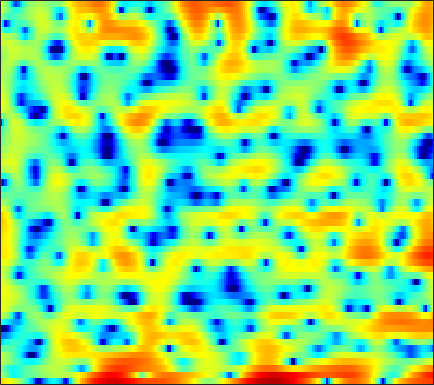

The data file committed next to this chart (first rows):
6.3932, 5.9488, 5.3649, 4.7472, 4.2741, 3.6012, 2.9349, 2.3841, 1.4962, 0.57805, -0.47854, -1.4607, -2.944, -4.9144, -6.7736, -10.059, -14.308, -17.718, -16.039, -12.113, -8.9971, -7.4904, -6.0179, -5.3413
2.236, 1.103, -0.4763, -2.047, -3.138, -4.174, -4.505, -4.353, -3.79, -3.097, -2.442, -2.027, -1.584, -1.22, -0.9964, -0.7005, -0.4442, -0.2259, 0.07485, 0.388, 0.7069, 0.935, 1.239, 1.483
0.6326, -0.3949, -1.761, -2.985, -3.688, -4.207, -4.232, -4.021, -3.541, -2.983, -2.433, -2.038, -1.571, -1.105, -0.7859, -0.3601, 0.02156, 0.3079, 0.6817, 1.013, 1.321, 1.538, 1.78, 1.962
2.549, 2.001, 1.262, 0.5381, 0.007512, -0.6781, -1.368, -1.872, -2.547, -3.189, -3.772, -4.214, -4.652, -4.879, -4.865, -4.569, -4.001, -3.417, -2.526, -1.619, -0.736, -0.1147, 0.641, 1.278
2.202, 1.764, 1.128, 0.4547, -0.08733, -0.8907, -1.812, -2.591, -3.806, -5.299, -7.194, -9.008, -12.35, -17.84, -25.87, -20.05, -13.08, -9.928, -6.934, -4.638, -2.77, -1.56, -0.1606, 1.037
-1.325, -1.347, -1.393, -1.493, -1.629, -1.926, -2.366, -2.796, -3.503, -4.342, -5.311, -6.071, -6.997, -7.776, -8.214, -8.45, -8.182, -7.644, -6.553, -5.153, -3.599, -2.39, -0.8172, 0.6416
-6.822, -5.64, -4.521, -3.766, -3.356, -2.983, -2.818, -2.79, -2.938, -3.258, -3.766, -4.321, -5.287, -6.641, -8.017, -10.62, -15.02, -21.77, -20.48, -11.56, -6.715, -4.157, -1.486, 0.6175
-9.618, -9.696, -9.288, -8.331, -7.429, -6.274, -5.245, -4.603, -3.933, -3.508, -3.27, -3.228, -3.31, -3.498, -3.704, -3.992, -4.179, -4.13, -3.676, -2.758, -1.527, -0.5141, 0.7907, 1.964
-14.78, -18.91, -18.35, -13.78, -11.32, -9.017, -7.379, -6.37, -5.338, -4.421, -3.634, -3.099, -2.472, -1.918, -1.534, -1.054, -0.5846, -0.2402, 0.2545, 0.7787, 1.329, 1.74, 2.291, 2.781
-2.903, -3.801, -4.821, -5.704, -6.325, -7.153, -7.991, -8.39, -8.257, -7.222, -5.648, -4.407, -2.921, -1.7, -0.9658, -0.182, 0.4018, 0.7497, 1.106, 1.379, 1.619, 1.788, 2.026, 2.305
3.106, 2.317, 1.089, -0.394, -1.764, -4.094, -7.303, -10.22, -11.96, -8.704, -5.295, -3.377, -1.536, -0.2783, 0.3559, 0.8394, 0.9975, 0.9068, 0.5263, -0.09301, -0.8827, -1.464, -1.919, -1.718
4.257, 3.948, 3.404, 2.746, 2.175, 1.412, 0.7066, 0.2793, -0.08797, -0.1936, -0.08894, 0.02775, 0.1559, 0.1618, 0.04668, -0.2717, -0.8615, -1.497, -2.683, -4.374, -6.862, -9.592, -15.79, -17.72
3.514, 3.578, 3.512, 3.313, 3.103, 2.755, 2.355, 2.03, 1.601, 1.156, 0.6769, 0.3032, -0.2751, -0.9415, -1.514, -2.394, -3.375, -4.157, -5.177, -6.103, -6.816, -7.125, -7.15, -6.619
3.744, 3.835, 3.826, 3.683, 3.501, 3.172, 2.769, 2.423, 1.902, 1.314, 0.632, 0.046, -0.844, -1.915, -2.865, -4.363, -6.199, -7.791, -10.13, -12.03, -12.1, -10.88, -8.744, -6.696
4.069, 3.982, 3.755, 3.407, 3.087, 2.586, 2.041, 1.615, 1.039, 0.4597, -0.1432, -0.6304, -1.364, -2.249, -3.047, -4.382, -6.099, -7.734, -10.37, -12.79, -12.5, -10.51, -7.601, -5.199
3.66, 3.333, 2.728, 1.941, 1.246, 0.2197, -0.8472, -1.577, -2.341, -2.752, -2.842, -2.782, -2.669, -2.603, -2.631, -2.771, -3.005, -3.188, -3.369, -3.369, -3.091, -2.678, -1.938, -1.076
3.062, 2.567, 1.619, 0.2965, -1.021, -3.316, -6.463, -9.56, -13.81, -12.61, -8.922, -6.835, -4.854, -3.499, -2.764, -2.026, -1.488, -1.163, -0.796, -0.4586, -0.1073, 0.1678, 0.5589, 0.9832
3.135, 2.802, 2.063, 0.9493, -0.1525, -1.974, -4.143, -5.821, -7.475, -7.532, -6.376, -5.328, -4.069, -3.009, -2.344, -1.598, -0.9646, -0.5708, -0.1354, 0.21, 0.4622, 0.5872, 0.6836, 0.7394
4.118, 4.148, 3.892, 3.331, 2.743, 1.796, 0.7346, -0.07627, -1.068, -1.92, -2.568, -2.898, -3.117, -3.047, -2.811, -2.292, -1.662, -1.191, -0.6431, -0.2745, -0.1395, -0.2152, -0.5844, -1.318
5.184, 5.336, 5.25, 4.866, 4.399, 3.547, 2.449, 1.469, -0.04882, -1.88, -4.074, -5.976, -8.649, -10.22, -9.571, -7.413, -5.274, -3.978, -2.683, -1.833, -1.421, -1.394, -1.763, -2.72
5.32, 5.329, 5.122, 4.662, 4.152, 3.242, 2.065, 0.9915, -0.7251, -2.816, -5.41, -7.738, -11.28, -13.64, -12.84, -10.2, -7.847, -6.464, -5.043, -3.998, -3.261, -2.885, -2.602, -2.502
5.364, 5.244, 4.908, 4.375, 3.839, 2.944, 1.85, 0.8931, -0.5419, -2.111, -3.758, -4.964, -6.391, -7.43, -7.879, -8.053, -7.793, -7.391, -6.727, -5.98, -5.181, -4.601, -3.875, -3.184
5.771, 5.602, 5.217, 4.644, 4.095, 3.21, 2.136, 1.229, -0.1394, -1.654, -3.287, -4.611, -6.446, -8.296, -9.605, -10.96, -11.46, -11.22, -10.3, -9.084, -7.888, -7.012, -5.869, -4.773
6.259, 6.068, 5.629, 4.986, 4.381, 3.427, 2.324, 1.407, 0.06002, -1.45, -3.216, -4.748, -7.237, -10.55, -14.05, -22.39, -30.08, -20.04, -15.15, -12.81, -11.47, -10.64, -9.406, -7.8
6.64, 6.359, 5.745, 4.877, 4.08, 2.863, 1.578, 0.6219, -0.5511, -1.652, -2.701, -3.529, -4.796, -6.284, -7.486, -8.95, -9.913, -10.33, -10.77, -11.84, -14.35, -18.28, -24.82, -14.2
6.438, 6.013, 5.1, 3.753, 2.435, 0.2313, -2.433, -4.451, -5.941, -5.43, -4.149, -3.364, -2.686, -2.439, -2.431, -2.596, -2.916, -3.225, -3.777, -4.505, -5.345, -5.836, -5.769, -4.591
4.047, 3.659, 2.783, 1.441, 0.06071, -2.411, -5.863, -9.162, -11.57, -8.64, -5.53, -3.896, -2.398, -1.414, -0.9255, -0.5107, -0.2878, -0.195, -0.1599, -0.1425, -0.1129, -0.03761, 0.1679, 0.491
1.189, 1.021, 0.6001, -0.02456, -0.608, -1.476, -2.335, -2.845, -3.191, -3.089, -2.675, -2.253, -1.684, -1.16, -0.8253, -0.4427, -0.1182, 0.08606, 0.343, 0.5797, 0.819, 0.9962, 1.217, 1.396
-0.7522, -0.8188, -0.9047, -0.991, -1.056, -1.147, -1.223, -1.269, -1.331, -1.34, -1.332, -1.297, -1.239, -1.168, -1.075, -0.9101, -0.6717, -0.4384, -0.05326, 0.3626, 0.7922, 1.095, 1.458, 1.737
-3.295, -3.491, -3.275, -2.636, -2.064, -1.353, -0.825, -0.5723, -0.4309, -0.5182, -0.7896, -1.088, -1.597, -2.134, -2.493, -2.76, -2.66, -2.304, -1.541, -0.6086, 0.3475, 1.01, 1.767, 2.351
-11.69, -16.5, -10.84, -5.712, -3.35, -1.316, -0.1431, 0.3153, 0.4828, 0.1688, -0.5833, -1.461, -3.037, -5.123, -7.064, -9.81, -10.66, -9.008, -5.903, -3.12, -0.8925, 0.4584, 1.881, 2.919
-3.894, -4.216, -3.446, -1.851, -0.6793, 0.5096, 1.198, 1.38, 1.161, 0.455, -0.7749, -2.052, -4.248, -7.085, -9.627, -13.14, -14.27, -12.18, -8.355, -4.961, -2.262, -0.6148, 1.111, 2.364
1.223, 1.451, 1.808, 2.192, 2.452, 2.669, 2.651, 2.446, 1.84, 0.8206, -0.6815, -2.142, -4.638, -7.859, -10.79, -14.83, -15.12, -12.44, -8.66, -5.462, -2.933, -1.423, 0.1044, 1.159
2.423, 2.747, 3.106, 3.355, 3.454, 3.449, 3.243, 2.942, 2.312, 1.371, 0.09449, -1.123, -3.111, -5.575, -7.684, -10.19, -10.43, -8.948, -6.464, -4.306, -2.607, -1.623, -0.6614, -0.08555
1.586, 1.993, 2.437, 2.763, 2.915, 2.987, 2.898, 2.711, 2.316, 1.745, 1.008, 0.3682, -0.571, -1.511, -2.142, -2.756, -3.005, -2.954, -2.638, -2.192, -1.758, -1.508, -1.301, -1.288
0.09456, 0.6827, 1.333, 1.835, 2.117, 2.363, 2.468, 2.454, 2.313, 2.057, 1.698, 1.379, 0.9126, 0.4447, 0.115, -0.2788, -0.5941, -0.7728, -0.964, -1.127, -1.309, -1.48, -1.799, -2.228
-1.075, -0.3111, 0.5476, 1.235, 1.646, 2.063, 2.329, 2.442, 2.474, 2.384, 2.197, 1.999, 1.695, 1.349, 1.079, 0.7224, 0.3691, 0.1066, -0.2548, -0.6485, -1.105, -1.507, -2.163, -2.977
-1.494, -0.7624, 0.1565, 0.9846, 1.516, 2.088, 2.484, 2.662, 2.76, 2.7, 2.51, 2.305, 1.964, 1.578, 1.278, 0.8895, 0.522, 0.252, -0.09688, -0.4752, -0.9225, -1.344, -2.058, -3.05
-2.891, -2.036, -0.6556, 0.6622, 1.493, 2.33, 2.857, 3.051, 3.077, 2.871, 2.462, 2.058, 1.419, 0.7578, 0.2877, -0.2633, -0.6612, -0.8479, -0.9746, -1.008, -1.02, -1.062, -1.226, -1.598
-12.82, -6.54, -2.169, 0.3332, 1.542, 2.525, 2.967, 3.017, 2.746, 2.128, 1.187, 0.2731, -1.165, -2.752, -3.915, -5.107, -5.587, -5.487, -4.948, -4.126, -3.137, -2.334, -1.311, -0.4179
-1.028, -0.4807, 0.5242, 1.369, 1.753, 1.911, 1.675, 1.289, 0.4705, -0.6828, -2.204, -3.663, -6.253, -10.04, -14.31, -23.24, -19.82, -16.32, -14.21, -12.88, -10.37, -7.799, -4.518, -1.825
3.494, 3.136, 2.647, 2.036, 1.441, 0.4342, -0.8201, -1.909, -3.41, -4.823, -6.132, -7.068, -8.562, -10.45, -12.05, -13.92, -14.8, -15.3, -16.93, -19.95, -15.89, -10.84, -5.967, -2.485
4.597, 3.978, 2.97, 1.671, 0.4593, -1.586, -4.254, -6.826, -11.02, -14.29, -13.01, -11.28, -9.622, -8.724, -8.389, -8.116, -7.94, -7.766, -7.362, -6.529, -5.186, -3.886, -2.007, -0.2083
4.088, 3.455, 2.392, 1.042, -0.1972, -2.226, -4.769, -7.098, -10.54, -12.79, -11.84, -10.21, -8.26, -6.796, -5.942, -5.015, -4.224, -3.648, -2.868, -2.033, -1.114, -0.405, 0.5532, 1.46
3.005, 2.515, 1.683, 0.6626, -0.2281, -1.544, -2.946, -3.966, -5.127, -5.879, -6.095, -5.942, -5.427, -4.713, -4.103, -3.277, -2.45, -1.848, -1.069, -0.3358, 0.3538, 0.8403, 1.422, 1.91
2.151, 1.845, 1.268, 0.5009, -0.1806, -1.202, -2.31, -3.125, -4.136, -4.906, -5.279, -5.26, -4.861, -4.14, -3.478, -2.538, -1.619, -0.9802, -0.2086, 0.4734, 1.044, 1.405, 1.792, 2.06
1.719, 1.618, 1.292, 0.712, 0.1016, -0.9676, -2.351, -3.621, -5.608, -7.733, -9.192, -9.043, -7.407, -5.337, -3.933, -2.341, -1.067, -0.2933, 0.5296, 1.15, 1.607, 1.85, 2.068, 2.183
1.304, 1.534, 1.605, 1.373, 0.9613, 0.04924, -1.343, -2.812, -5.553, -9.822, -15.92, -14.69, -8.82, -5.074, -3.159, -1.324, -0.05654, 0.624, 1.246, 1.59, 1.733, 1.74, 1.653, 1.518
0.1404, 0.9244, 1.625, 1.954, 1.964, 1.67, 1.067, 0.4331, -0.5451, -1.464, -2.016, -2.009, -1.492, -0.665, -0.03582, 0.673, 1.13, 1.298, 1.271, 0.9861, 0.4512, -0.06296, -0.8339, -1.587
-1.18, 0.1504, 1.377, 2.118, 2.437, 2.615, 2.558, 2.405, 2.141, 1.876, 1.678, 1.596, 1.586, 1.623, 1.652, 1.602, 1.379, 1.041, 0.3045, -0.7781, -2.314, -3.775, -6.15, -8.832
-0.00694, 0.9228, 1.841, 2.433, 2.696, 2.854, 2.838, 2.757, 2.571, 2.344, 2.147, 2.025, 1.909, 1.813, 1.719, 1.495, 1.092, 0.6054, -0.3567, -1.825, -3.927, -6.091, -10.03, -16.15
2.503, 2.639, 2.75, 2.796, 2.756, 2.586, 2.298, 2.001, 1.506, 0.9744, 0.5201, 0.3242, 0.302, 0.5362, 0.7644, 1.024, 1.076, 0.9295, 0.4154, -0.5425, -1.944, -3.331, -5.526, -8.085
3.196, 2.624, 1.987, 1.531, 1.288, 0.9724, 0.4916, -0.1091, -1.282, -2.972, -5.082, -6.283, -5.815, -3.598, -1.911, -0.1526, 0.9902, 1.491, 1.735, 1.596, 1.127, 0.611, -0.2541, -1.133
0.1109, -1.878, -3.91, -4.231, -3.609, -2.688, -2.297, -2.457, -3.381, -5.35, -8.702, -11.61, -10.35, -5.719, -3.064, -0.5809, 1.062, 1.868, 2.517, 2.785, 2.732, 2.553, 2.175, 1.749
-2.329, -6.44, -13.69, -11.07, -7.407, -4.653, -3.225, -2.64, -2.357, -2.385, -2.444, -2.333, -1.774, -0.8059, 0.05685, 1.156, 2.071, 2.587, 3.049, 3.2, 3.087, 2.833, 2.325, 1.619
1.437, -0.02012, -1.546, -2.382, -2.58, -2.484, -2.206, -1.968, -1.604, -1.172, -0.6769, -0.2707, 0.3653, 1.043, 1.544, 2.146, 2.617, 2.87, 3.025, 2.955, 2.649, 2.226, 1.369, 0.08961
3.193, 2.071, 0.6168, -0.7489, -1.694, -2.728, -3.392, -3.574, -3.286, -2.555, -1.619, -0.8746, 0.04752, 0.8495, 1.345, 1.877, 2.238, 2.389, 2.407, 2.258, 1.904, 1.505, 0.7563, -0.2736
3.506, 2.357, 0.5754, -1.558, -3.481, -6.674, -10.47, -11.98, -9.702, -6.431, -3.891, -2.441, -1.005, 0.02991, 0.5909, 1.11, 1.404, 1.483, 1.447, 1.239, 0.8958, 0.6025, 0.2139, -0.09847
